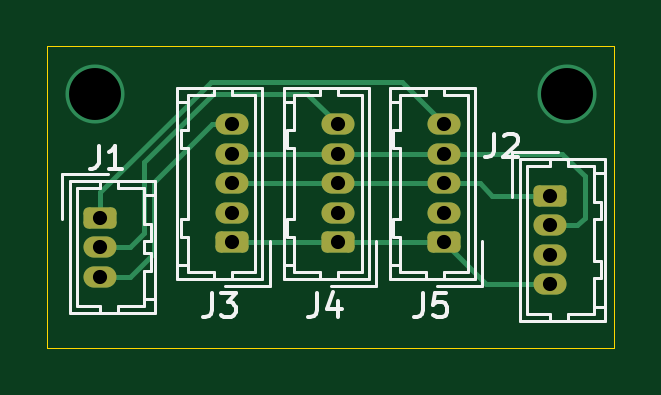
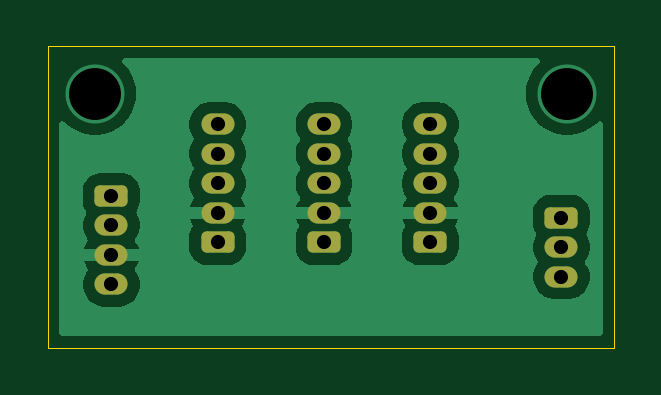
Circuit board: 8 layer files. Board 24.0 x 12.8 mm.
- bottom_copper: head_board-B_Cu.gbr (25058 bytes)
- bottom_mask: head_board-B_Mask.gbr (1948 bytes)
- outline: head_board-Edge_Cuts.gbr (719 bytes)
- top_copper: head_board-F_Cu.gbr (4495 bytes)
- top_mask: head_board-F_Mask.gbr (1948 bytes)
- top_silk: head_board-F_Silkscreen.gbr (10735 bytes)
- drill: head_board-NPTH.drl (309 bytes)
- drill: head_board-PTH.drl (796 bytes)

=== bottom_copper: head_board-B_Cu.gbr (25058 bytes, source omitted) ===
=== bottom_mask: head_board-B_Mask.gbr (1948 bytes, source withheld) ===
=== outline: head_board-Edge_Cuts.gbr ===
%TF.GenerationSoftware,KiCad,Pcbnew,8.0.3-8.0.3-0~ubuntu22.04.1*%
%TF.CreationDate,2024-06-15T19:30:21-04:00*%
%TF.ProjectId,head_board,68656164-5f62-46f6-9172-642e6b696361,rev?*%
%TF.SameCoordinates,Original*%
%TF.FileFunction,Profile,NP*%
%FSLAX46Y46*%
G04 Gerber Fmt 4.6, Leading zero omitted, Abs format (unit mm)*
G04 Created by KiCad (PCBNEW 8.0.3-8.0.3-0~ubuntu22.04.1) date 2024-06-15 19:30:21*
%MOMM*%
%LPD*%
G01*
G04 APERTURE LIST*
%TA.AperFunction,Profile*%
%ADD10C,0.050000*%
%TD*%
G04 APERTURE END LIST*
D10*
X70000000Y-82750000D02*
X70000000Y-70000000D01*
X94000000Y-70000000D02*
X94000000Y-82750000D01*
X94000000Y-82750000D02*
X70000000Y-82750000D01*
X70000000Y-70000000D02*
X94000000Y-70000000D01*
M02*

=== top_copper: head_board-F_Cu.gbr ===
%TF.GenerationSoftware,KiCad,Pcbnew,8.0.3-8.0.3-0~ubuntu22.04.1*%
%TF.CreationDate,2024-06-15T19:30:21-04:00*%
%TF.ProjectId,head_board,68656164-5f62-46f6-9172-642e6b696361,rev?*%
%TF.SameCoordinates,Original*%
%TF.FileFunction,Copper,L1,Top*%
%TF.FilePolarity,Positive*%
%FSLAX46Y46*%
G04 Gerber Fmt 4.6, Leading zero omitted, Abs format (unit mm)*
G04 Created by KiCad (PCBNEW 8.0.3-8.0.3-0~ubuntu22.04.1) date 2024-06-15 19:30:21*
%MOMM*%
%LPD*%
G01*
G04 APERTURE LIST*
G04 Aperture macros list*
%AMRoundRect*
0 Rectangle with rounded corners*
0 $1 Rounding radius*
0 $2 $3 $4 $5 $6 $7 $8 $9 X,Y pos of 4 corners*
0 Add a 4 corners polygon primitive as box body*
4,1,4,$2,$3,$4,$5,$6,$7,$8,$9,$2,$3,0*
0 Add four circle primitives for the rounded corners*
1,1,$1+$1,$2,$3*
1,1,$1+$1,$4,$5*
1,1,$1+$1,$6,$7*
1,1,$1+$1,$8,$9*
0 Add four rect primitives between the rounded corners*
20,1,$1+$1,$2,$3,$4,$5,0*
20,1,$1+$1,$4,$5,$6,$7,0*
20,1,$1+$1,$6,$7,$8,$9,0*
20,1,$1+$1,$8,$9,$2,$3,0*%
G04 Aperture macros list end*
%TA.AperFunction,ComponentPad*%
%ADD10RoundRect,0.225000X-0.475000X0.225000X-0.475000X-0.225000X0.475000X-0.225000X0.475000X0.225000X0*%
%TD*%
%TA.AperFunction,ComponentPad*%
%ADD11O,1.400000X0.900000*%
%TD*%
%TA.AperFunction,ComponentPad*%
%ADD12RoundRect,0.225000X0.475000X-0.225000X0.475000X0.225000X-0.475000X0.225000X-0.475000X-0.225000X0*%
%TD*%
%TA.AperFunction,ViaPad*%
%ADD13C,2.500000*%
%TD*%
%TA.AperFunction,Conductor*%
%ADD14C,0.200000*%
%TD*%
G04 APERTURE END LIST*
D10*
%TO.P,J2,1,Pin_1*%
%TO.N,SDA*%
X91300000Y-76325000D03*
D11*
%TO.P,J2,2,Pin_2*%
%TO.N,SCL*%
X91300000Y-77575000D03*
%TO.P,J2,3,Pin_3*%
%TO.N,GND*%
X91300000Y-78825000D03*
%TO.P,J2,4,Pin_4*%
%TO.N,3V3*%
X91300000Y-80075000D03*
%TD*%
D12*
%TO.P,J3,1,Pin_1*%
%TO.N,3V3*%
X77800000Y-78300000D03*
D11*
%TO.P,J3,2,Pin_2*%
%TO.N,GND*%
X77800000Y-77050000D03*
%TO.P,J3,3,Pin_3*%
%TO.N,SDA*%
X77800000Y-75800000D03*
%TO.P,J3,4,Pin_4*%
%TO.N,SCL*%
X77800000Y-74550000D03*
%TO.P,J3,5,Pin_5*%
%TO.N,Left Shut*%
X77800000Y-73300000D03*
%TD*%
D12*
%TO.P,J4,1,Pin_1*%
%TO.N,3V3*%
X82300000Y-78300000D03*
D11*
%TO.P,J4,2,Pin_2*%
%TO.N,GND*%
X82300000Y-77050000D03*
%TO.P,J4,3,Pin_3*%
%TO.N,SDA*%
X82300000Y-75800000D03*
%TO.P,J4,4,Pin_4*%
%TO.N,SCL*%
X82300000Y-74550000D03*
%TO.P,J4,5,Pin_5*%
%TO.N,Center Shut*%
X82300000Y-73300000D03*
%TD*%
D10*
%TO.P,J1,1,Pin_1*%
%TO.N,Right Shut*%
X72250000Y-77250000D03*
D11*
%TO.P,J1,2,Pin_2*%
%TO.N,Center Shut*%
X72250000Y-78500000D03*
%TO.P,J1,3,Pin_3*%
%TO.N,Left Shut*%
X72250000Y-79750000D03*
%TD*%
D12*
%TO.P,J5,1,Pin_1*%
%TO.N,3V3*%
X86800000Y-78300000D03*
D11*
%TO.P,J5,2,Pin_2*%
%TO.N,GND*%
X86800000Y-77050000D03*
%TO.P,J5,3,Pin_3*%
%TO.N,SDA*%
X86800000Y-75800000D03*
%TO.P,J5,4,Pin_4*%
%TO.N,SCL*%
X86800000Y-74550000D03*
%TO.P,J5,5,Pin_5*%
%TO.N,Right Shut*%
X86800000Y-73300000D03*
%TD*%
D13*
%TO.N,*%
X72000000Y-72000000D03*
X92000000Y-72000000D03*
%TD*%
D14*
%TO.N,Right Shut*%
X76934314Y-71500000D02*
X85000000Y-71500000D01*
X72250000Y-77250000D02*
X72250000Y-76184314D01*
X85000000Y-71500000D02*
X86800000Y-73300000D01*
X72250000Y-76184314D02*
X76934314Y-71500000D01*
%TO.N,Left Shut*%
X74500000Y-78750000D02*
X74500000Y-75750000D01*
X72250000Y-79750000D02*
X73500000Y-79750000D01*
X76950000Y-73300000D02*
X77800000Y-73300000D01*
X73500000Y-79750000D02*
X74500000Y-78750000D01*
X74500000Y-75750000D02*
X76950000Y-73300000D01*
%TO.N,Center Shut*%
X81000000Y-72000000D02*
X82300000Y-73300000D01*
X74100000Y-77900000D02*
X74100000Y-74900000D01*
X74100000Y-74900000D02*
X77000000Y-72000000D01*
X73500000Y-78500000D02*
X74100000Y-77900000D01*
X72250000Y-78500000D02*
X73500000Y-78500000D01*
X77000000Y-72000000D02*
X81000000Y-72000000D01*
%TO.N,SCL*%
X86800000Y-74550000D02*
X82300000Y-74550000D01*
X92750000Y-75500000D02*
X91800000Y-74550000D01*
X91300000Y-77575000D02*
X92425000Y-77575000D01*
X92750000Y-77250000D02*
X92750000Y-75500000D01*
X92425000Y-77575000D02*
X92750000Y-77250000D01*
X91800000Y-74550000D02*
X86800000Y-74550000D01*
X77800000Y-74550000D02*
X82300000Y-74550000D01*
%TO.N,3V3*%
X77800000Y-78300000D02*
X82300000Y-78300000D01*
X82300000Y-78300000D02*
X86800000Y-78300000D01*
X88575000Y-80075000D02*
X91300000Y-80075000D01*
X86800000Y-78300000D02*
X88575000Y-80075000D01*
%TO.N,SDA*%
X86800000Y-75800000D02*
X88300000Y-75800000D01*
X88825000Y-76325000D02*
X91300000Y-76325000D01*
X88300000Y-75800000D02*
X88825000Y-76325000D01*
X77800000Y-75800000D02*
X82300000Y-75800000D01*
X82300000Y-75800000D02*
X86800000Y-75800000D01*
%TD*%
M02*

=== top_mask: head_board-F_Mask.gbr (1948 bytes, source withheld) ===
=== top_silk: head_board-F_Silkscreen.gbr (10735 bytes, source omitted) ===
=== drill: head_board-NPTH.drl ===
M48
; DRILL file {KiCad 8.0.3-8.0.3-0~ubuntu22.04.1} date 2024-06-15T19:30:16-0400
; FORMAT={-:-/ absolute / inch / decimal}
; #@! TF.CreationDate,2024-06-15T19:30:16-04:00
; #@! TF.GenerationSoftware,Kicad,Pcbnew,8.0.3-8.0.3-0~ubuntu22.04.1
; #@! TF.FileFunction,NonPlated,1,2,NPTH
FMAT,2
INCH
%
G90
G05
M30

=== drill: head_board-PTH.drl ===
M48
; DRILL file {KiCad 8.0.3-8.0.3-0~ubuntu22.04.1} date 2024-06-15T19:30:16-0400
; FORMAT={-:-/ absolute / inch / decimal}
; #@! TF.CreationDate,2024-06-15T19:30:16-04:00
; #@! TF.GenerationSoftware,Kicad,Pcbnew,8.0.3-8.0.3-0~ubuntu22.04.1
; #@! TF.FileFunction,Plated,1,2,PTH
FMAT,2
INCH
; #@! TA.AperFunction,Plated,PTH,ComponentDrill
T1C0.0236
; #@! TA.AperFunction,Plated,PTH,ViaDrill
T2C0.0866
%
G90
G05
T1
X2.8445Y-3.0413
X2.8445Y-3.0906
X2.8445Y-3.1398
X3.063Y-2.8858
X3.063Y-2.935
X3.063Y-2.9843
X3.063Y-3.0335
X3.063Y-3.0827
X3.2402Y-2.8858
X3.2402Y-2.935
X3.2402Y-2.9843
X3.2402Y-3.0335
X3.2402Y-3.0827
X3.4173Y-2.8858
X3.4173Y-2.935
X3.4173Y-2.9843
X3.4173Y-3.0335
X3.4173Y-3.0827
X3.5945Y-3.0049
X3.5945Y-3.0541
X3.5945Y-3.1033
X3.5945Y-3.1526
T2
X2.8346Y-2.8346
X3.622Y-2.8346
M30

